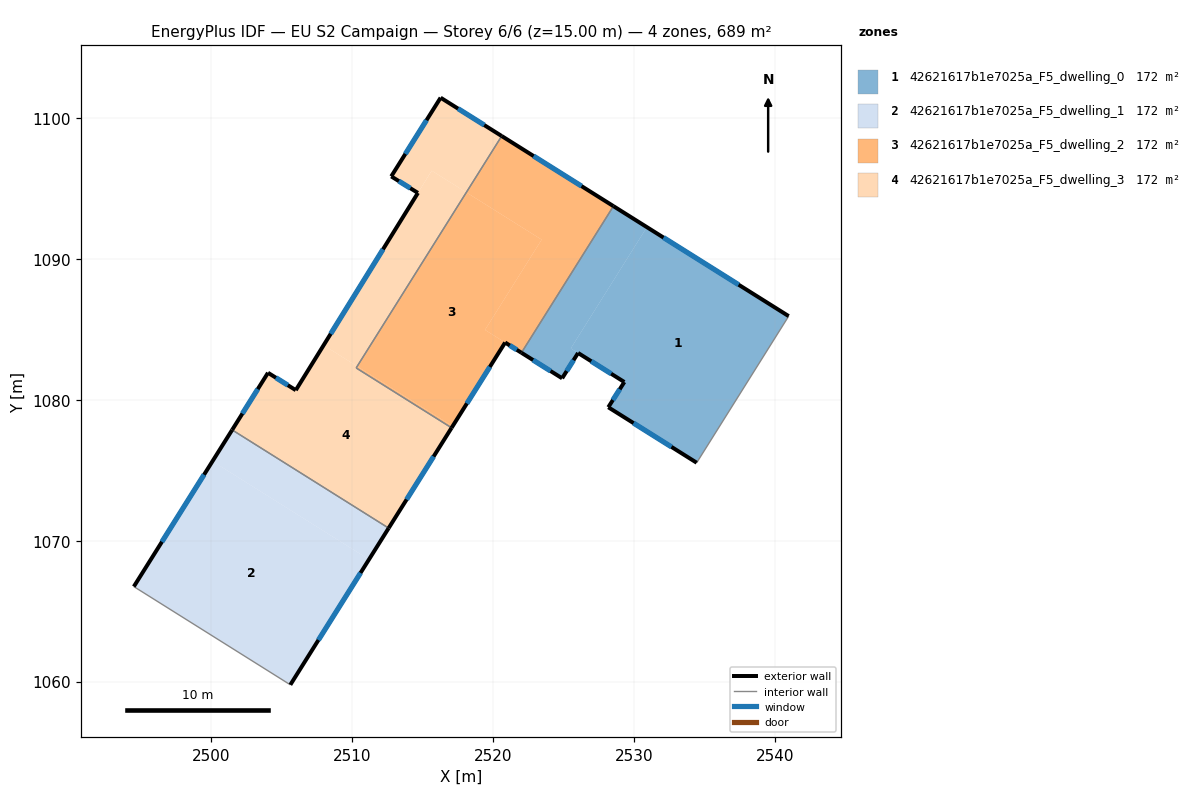
=== STOREY PLAN SPEC (per zone: floor XY polygon, exterior-wall plan segments, windows/doors) ===
zone 1: 42621617b1e7025a_F5_dwelling_0  (172.3 m²)
  floor: (2540.99, 1085.94) (2534.46, 1075.54) (2528.19, 1079.47) (2529.33, 1081.26) (2525.53, 1083.65) (2530.93, 1092.26)
  floor: (2530.93, 1092.26) (2525.53, 1083.65) (2526.04, 1083.33) (2524.91, 1081.53) (2522.02, 1083.34) (2528.55, 1093.75)
  exterior wall: (2526.04, 1083.33) – (2529.33, 1081.26)  [3.9 m]
    window: (2526.98, 1082.74) – (2528.39, 1081.85)  [2.1 m²]
  exterior wall: (2524.91, 1081.53) – (2526.04, 1083.33)  [2.1 m]
    window: (2525.23, 1082.04) – (2525.72, 1082.81)  [1.2 m²]
  exterior wall: (2522.02, 1083.34) – (2524.91, 1081.53)  [3.4 m]
    window: (2522.85, 1082.83) – (2524.09, 1082.05)  [1.9 m²]
  exterior wall: (2540.99, 1085.94) – (2528.55, 1093.75)  [14.7 m]
    window: (2537.44, 1088.17) – (2532.11, 1091.52)  [8.1 m²]
  exterior wall: (2528.19, 1079.47) – (2534.46, 1075.54)  [7.4 m]
    window: (2529.98, 1078.35) – (2532.67, 1076.66)  [4.1 m²]
  exterior wall: (2529.33, 1081.26) – (2528.19, 1079.47)  [2.1 m]
    window: (2529.00, 1080.75) – (2528.51, 1079.99)  [1.2 m²]
  interior walls: 2
zone 2: 42621617b1e7025a_F5_dwelling_1  (172.3 m²)
  floor: (2511.20, 1068.67) (2505.61, 1059.77) (2494.50, 1066.74) (2500.09, 1075.64)
  floor: (2512.59, 1070.89) (2511.20, 1068.67) (2500.09, 1075.64) (2501.48, 1077.87)
  exterior wall: (2501.48, 1077.87) – (2494.50, 1066.74)  [13.1 m]
    window: (2499.49, 1074.69) – (2496.50, 1069.92)  [7.2 m²]
  exterior wall: (2505.61, 1059.77) – (2512.59, 1070.89)  [13.1 m]
    window: (2507.61, 1062.95) – (2510.60, 1067.71)  [7.2 m²]
  interior walls: 2
zone 3: 42621617b1e7025a_F5_dwelling_2  (172.3 m²)
  floor: (2523.46, 1091.37) (2519.43, 1084.97) (2520.86, 1084.07) (2517.14, 1078.13) (2510.36, 1082.38) (2518.11, 1094.73)
  floor: (2528.55, 1093.75) (2522.02, 1083.34) (2519.43, 1084.97) (2523.46, 1091.37) (2518.11, 1094.73) (2520.62, 1098.73)
  floor: (2517.14, 1078.13) (2517.06, 1078.01) (2510.29, 1082.26) (2510.36, 1082.38)
  exterior wall: (2520.86, 1084.07) – (2522.02, 1083.34)  [1.4 m]
    window: (2521.19, 1083.86) – (2521.69, 1083.55)  [0.8 m²]
  exterior wall: (2517.06, 1078.01) – (2520.86, 1084.07)  [7.2 m]
    window: (2518.15, 1079.74) – (2519.78, 1082.34)  [3.9 m²]
  exterior wall: (2528.55, 1093.75) – (2520.62, 1098.73)  [9.4 m]
    window: (2526.29, 1095.17) – (2522.89, 1097.31)  [5.2 m²]
  interior walls: 3
zone 4: 42621617b1e7025a_F5_dwelling_3  (172.3 m²)
  floor: (2517.06, 1078.01) (2512.59, 1070.89) (2501.48, 1077.87) (2504.03, 1081.92) (2506.00, 1080.69) (2507.98, 1083.88) (2510.36, 1082.38) (2510.29, 1082.26)
  floor: (2518.11, 1094.73) (2510.36, 1082.38) (2507.98, 1083.88) (2515.66, 1096.27)
  floor: (2520.62, 1098.73) (2518.11, 1094.73) (2515.65, 1096.27) (2514.67, 1094.69) (2512.78, 1095.86) (2516.28, 1101.45)
  floor: (2515.66, 1096.27) (2506.00, 1080.69) (2514.67, 1094.69)
  exterior wall: (2512.78, 1095.86) – (2514.67, 1094.69)  [2.2 m]
    window: (2513.32, 1095.53) – (2514.13, 1095.03)  [1.2 m²]
  exterior wall: (2516.28, 1101.45) – (2512.78, 1095.86)  [6.6 m]
    window: (2515.28, 1099.85) – (2513.78, 1097.46)  [3.6 m²]
  exterior wall: (2520.62, 1098.73) – (2516.28, 1101.45)  [5.1 m]
    window: (2519.38, 1099.51) – (2517.52, 1100.67)  [2.8 m²]
  exterior wall: (2512.59, 1070.89) – (2517.06, 1078.01)  [8.4 m]
    window: (2513.87, 1072.93) – (2515.79, 1075.98)  [4.6 m²]
  exterior wall: (2504.03, 1081.92) – (2501.48, 1077.87)  [4.8 m]
    window: (2503.30, 1080.76) – (2502.21, 1079.02)  [2.6 m²]
  exterior wall: (2506.00, 1080.69) – (2504.03, 1081.92)  [2.3 m]
    window: (2505.44, 1081.04) – (2504.59, 1081.57)  [1.3 m²]
  exterior wall: (2514.67, 1094.69) – (2506.00, 1080.69)  [16.5 m]
    window: (2512.20, 1090.69) – (2508.48, 1084.69)  [9.1 m²]
  interior walls: 3

=== DERIVED (storey summary) ===
Building: EU S2 Campaign
Storey: 6 of 6  (floor level z = 15.00 m)
Storey gross floor area: 689.0 m²
Zones on this storey: 4
  - 42621617b1e7025a_F5_dwelling_0: floor 172.3 m²; exterior wall 33.6 m (100.9 m²); 6 window(s) 18.5 m²; WWR 18.4%
  - 42621617b1e7025a_F5_dwelling_1: floor 172.3 m²; exterior wall 26.3 m (78.8 m²); 2 window(s) 14.5 m²; WWR 18.4%
  - 42621617b1e7025a_F5_dwelling_2: floor 172.3 m²; exterior wall 17.9 m (53.7 m²); 3 window(s) 9.9 m²; WWR 18.4%
  - 42621617b1e7025a_F5_dwelling_3: floor 172.3 m²; exterior wall 45.9 m (137.8 m²); 7 window(s) 25.3 m²; WWR 18.4%
Zone adjacency (shared interzone walls):
  - 42621617b1e7025a_F5_dwelling_0 ↔ 42621617b1e7025a_F5_dwelling_2
  - 42621617b1e7025a_F5_dwelling_1 ↔ 42621617b1e7025a_F5_dwelling_3
  - 42621617b1e7025a_F5_dwelling_2 ↔ 42621617b1e7025a_F5_dwelling_3